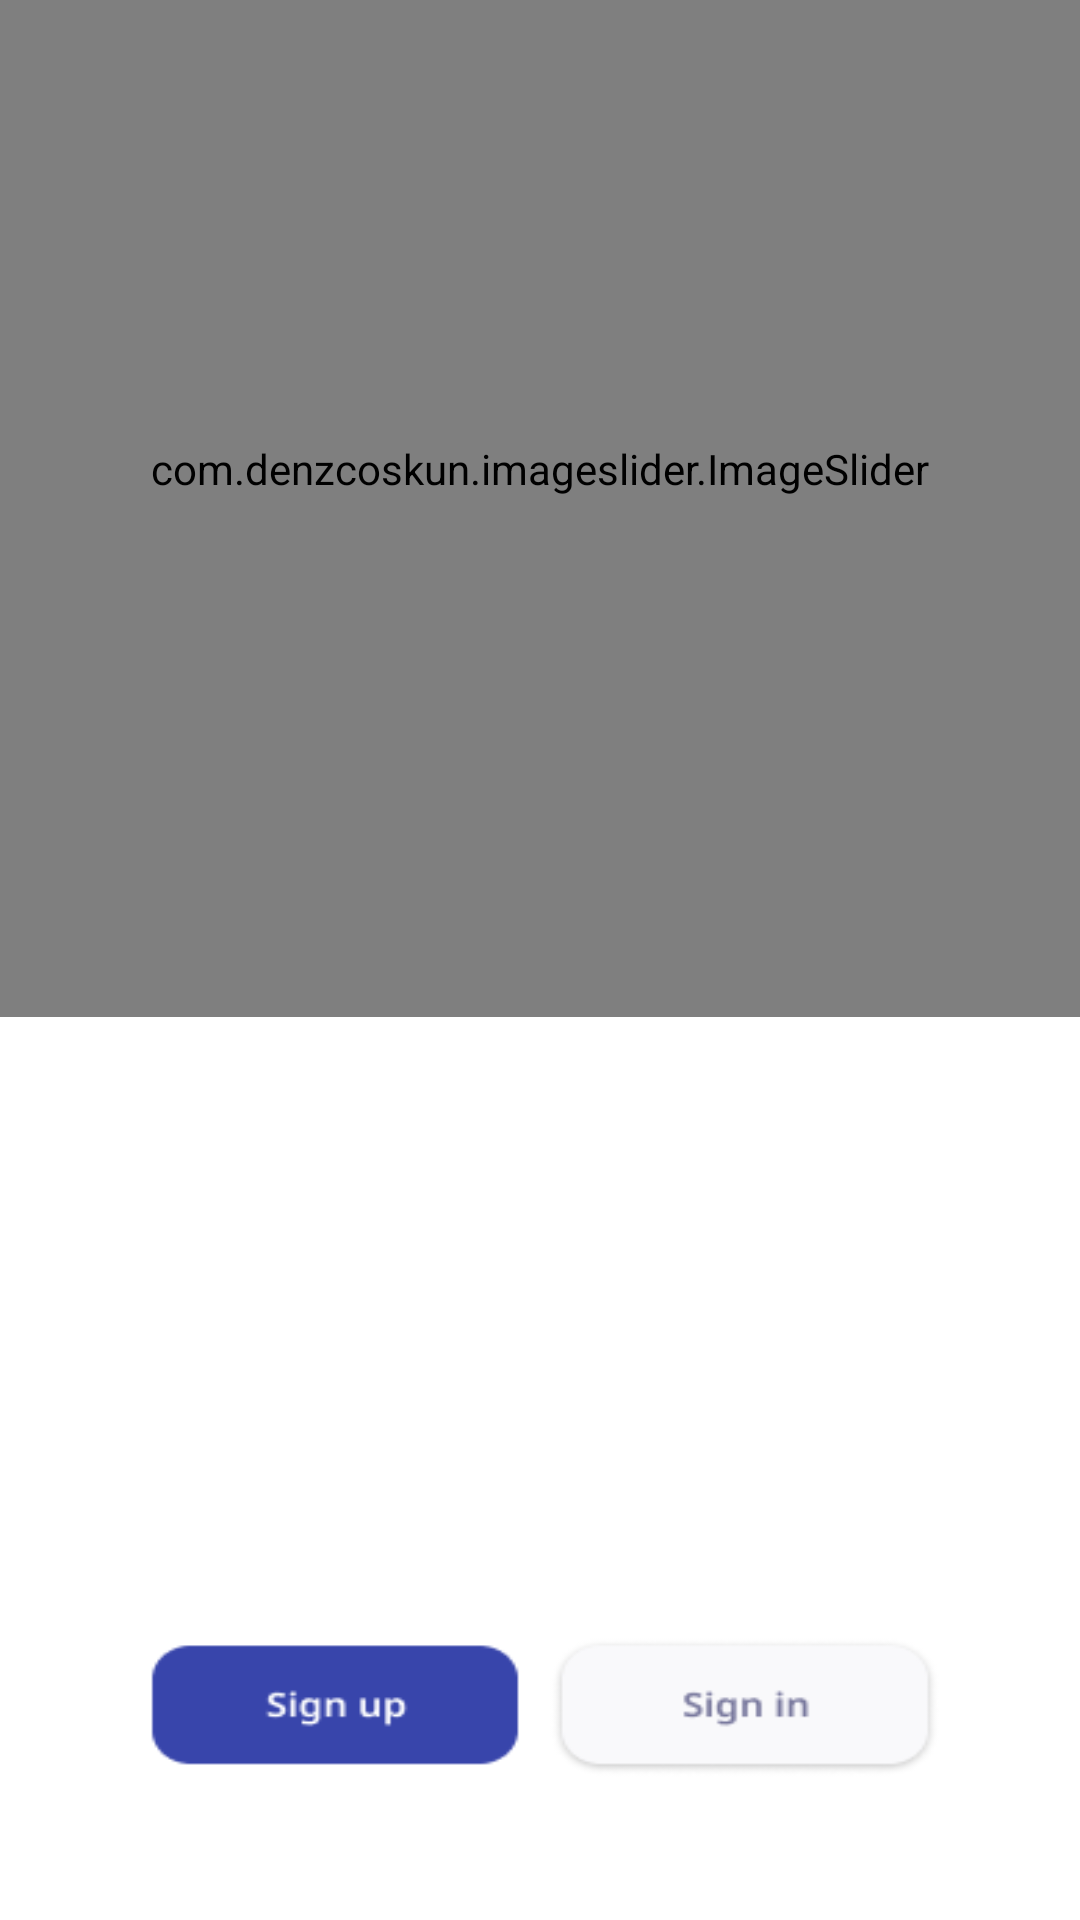

Reconstruct the res/layout file that produces this screen, plus the resources it refers to.
<!-- AndroidManifest.xml: activity theme Theme.MedX.NoActionBar -->
<!-- res/layout/slider.xml -->
<?xml version="1.0" encoding="utf-8"?>
<RelativeLayout
    xmlns:android="http://schemas.android.com/apk/res/android"
    xmlns:app="http://schemas.android.com/apk/res-auto"
    xmlns:tools="http://schemas.android.com/tools"
    android:layout_width="match_parent"
    android:layout_height="match_parent"
    android:background="@drawable/onboarding_screen_5_1"
    tools:context=".SliderActivity"
    android:orientation="vertical">

   <com.denzcoskun.imageslider.ImageSlider
       android:id="@+id/imageSlider2"
       android:layout_width="match_parent"
       android:layout_height="457dp"
       android:layout_alignParentBottom="true"
       android:layout_marginTop="-27dp"
       android:layout_marginBottom="301dp"
       app:iss_auto_cycle="true"
       app:iss_corner_radius="13"
       app:iss_delay="0"
       app:iss_period="1000"
       app:iss_title_background="@drawable/gradient">

   </com.denzcoskun.imageslider.ImageSlider>

   <Button
       android:id="@+id/btn_signup"
       android:layout_width="wrap_content"
       android:layout_height="79dp"
       android:layout_alignParentStart="true"
       android:layout_alignParentEnd="true"
       android:layout_alignParentBottom="true"
       android:layout_marginStart="60dp"
       android:layout_marginEnd="215dp"
       android:layout_marginBottom="46dp"
       android:background="@android:color/transparent" />

   <Button
       android:id="@+id/btn_signin"
       android:layout_width="wrap_content"
       android:layout_height="79dp"
       android:layout_alignParentStart="true"
       android:layout_alignParentEnd="true"
       android:layout_alignParentBottom="true"
       android:layout_marginStart="210dp"
       android:layout_marginEnd="62dp"
       android:layout_marginBottom="43dp"
       android:background="@android:color/transparent" />


</RelativeLayout>
<!-- resources referenced by this layout -->
<resources>
  <!-- drawable onboarding_screen_5_1: png bitmap (drawable, 6312 bytes) -->
  <style name="Theme.MedX.NoActionBar">
          <item name="windowActionBar">false</item>
          <item name="windowNoTitle">true</item>
      </style>
</resources>
